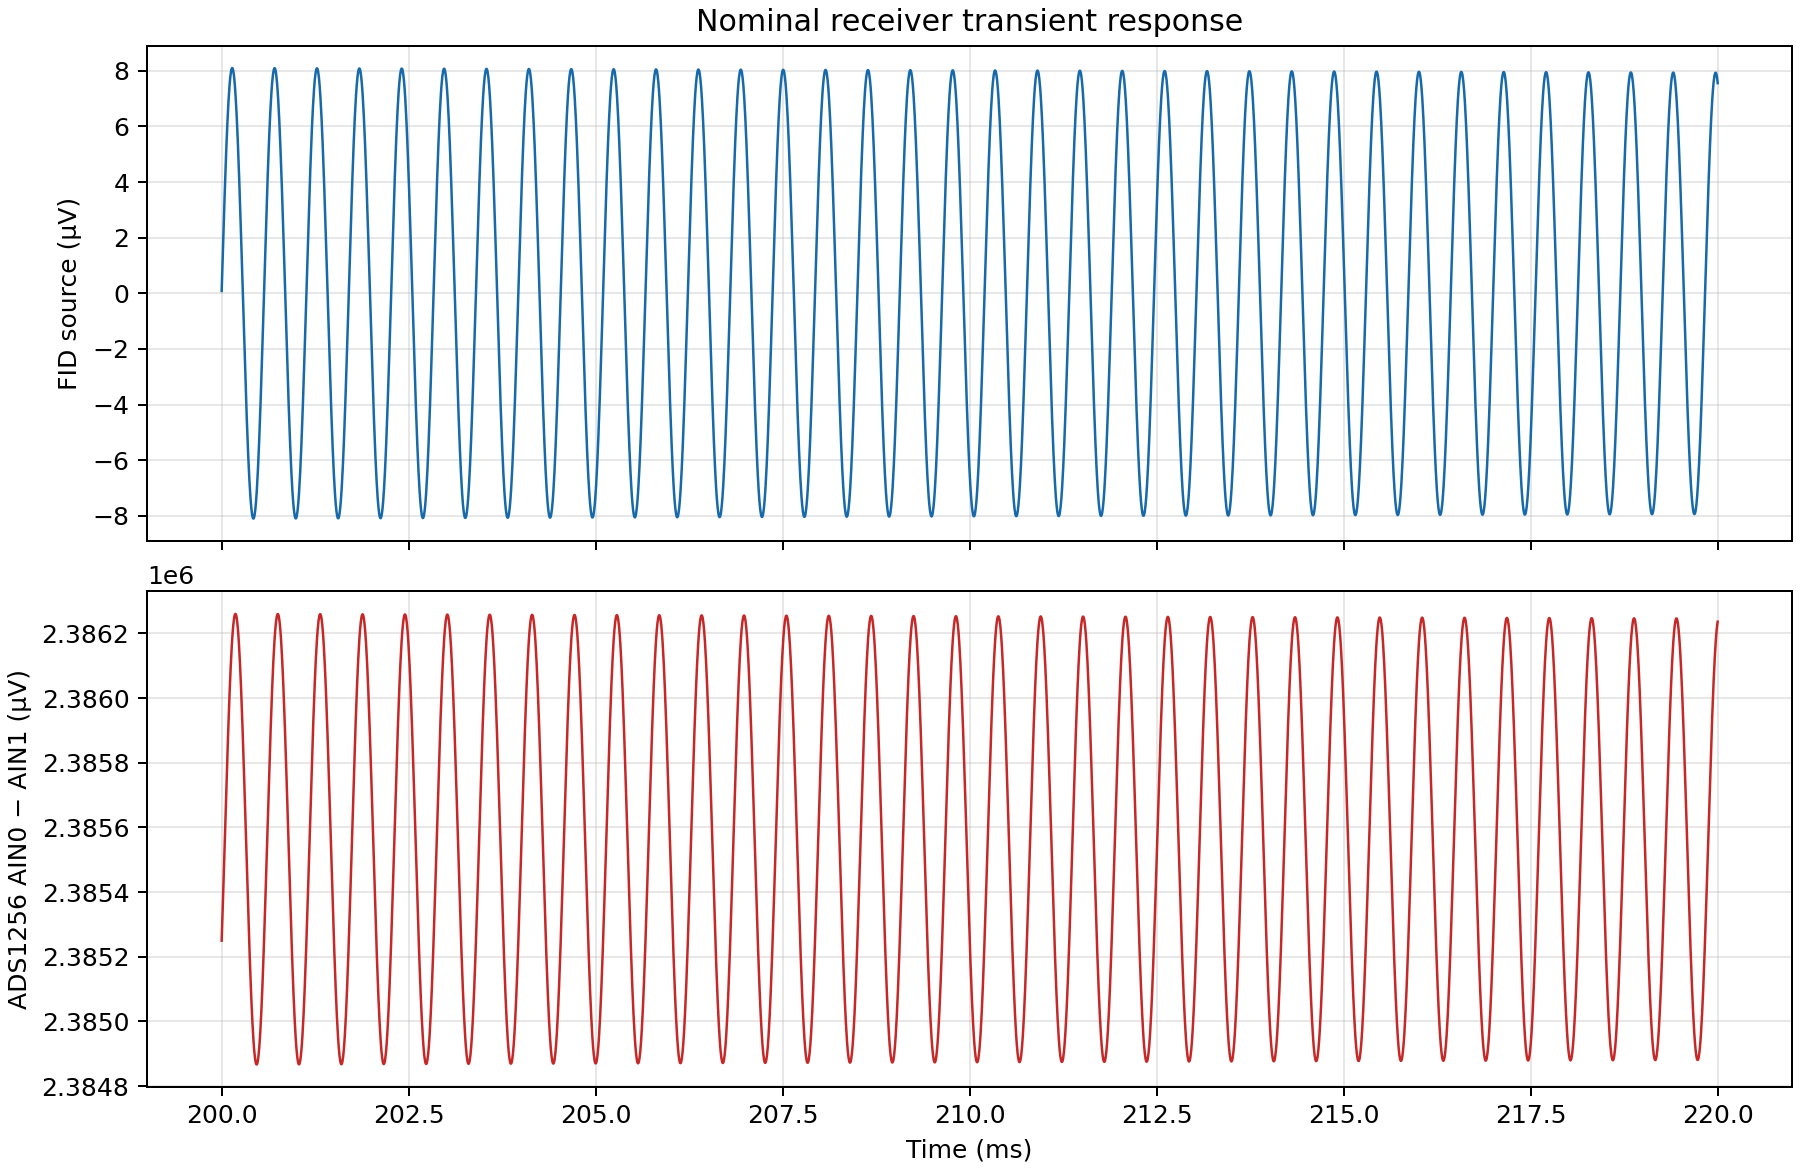

Values plotted in this chart, from the file beside it:
time_s, fid_source_v, adc_differential_v
0.2, 8.53776858e-08, 2.385
0.2, 5.34206833e-07, 2.385
0.2, 9.8138921e-07, 2.385
0.2, 1.42555029e-06, 2.385
0.2, 1.86532483e-06, 2.385
0.2, 2.29936111e-06, 2.385
0.2, 2.72632504e-06, 2.385
0.2, 3.14490431e-06, 2.386
0.2, 3.55381236e-06, 2.386
0.2, 3.95179239e-06, 2.386
0.2001, 4.33762122e-06, 2.386
0.2001, 4.71011301e-06, 2.386
0.2001, 5.06812293e-06, 2.386
0.2001, 5.41055068e-06, 2.386
0.2001, 5.73634388e-06, 2.386
0.2001, 6.04450128e-06, 2.386
0.2001, 6.33407585e-06, 2.386
0.2001, 6.60417768e-06, 2.386
0.2001, 6.85397675e-06, 2.386
0.2001, 7.08270544e-06, 2.386
0.2001, 7.2896609e-06, 2.386
0.2001, 7.47420722e-06, 2.386
0.2001, 7.63577738e-06, 2.386
0.2001, 7.77387499e-06, 2.386
0.2001, 7.8880758e-06, 2.386
0.2001, 7.97802905e-06, 2.386
0.2001, 8.04345849e-06, 2.386
0.2001, 8.08416325e-06, 2.386
0.2001, 8.10001848e-06, 2.386
0.2001, 8.09097571e-06, 2.386
0.2002, 8.057063e-06, 2.386
0.2002, 7.99838484e-06, 2.386
0.2002, 7.91512186e-06, 2.386
0.2002, 7.80753026e-06, 2.386
0.2002, 7.675941e-06, 2.386
0.2002, 7.52075882e-06, 2.386
0.2002, 7.34246097e-06, 2.386
0.2002, 7.14159574e-06, 2.386
0.2002, 6.91878078e-06, 2.386
0.2002, 6.67470122e-06, 2.386
0.2002, 6.41010754e-06, 2.386
0.2002, 6.12581325e-06, 2.386
0.2002, 5.82269243e-06, 2.386
0.2002, 5.501677e-06, 2.386
0.2002, 5.1637539e-06, 2.386
0.2002, 4.80996202e-06, 2.386
0.2002, 4.44138899e-06, 2.386
0.2002, 4.0591679e-06, 2.386
0.2002, 3.66447377e-06, 2.386
0.2002, 3.25851993e-06, 2.386
0.2003, 2.84255432e-06, 2.386
0.2003, 2.41785566e-06, 2.386
0.2003, 1.98572945e-06, 2.386
0.2003, 1.54750406e-06, 2.386
0.2003, 1.10452657e-06, 2.386
0.2003, 6.5815864e-07, 2.386
0.2003, 2.09772365e-07, 2.386
0.2003, -2.3925399e-07, 2.386
0.2003, -6.87540198e-07, 2.386
0.2003, -1.13370833e-06, 2.386
... 3,941 more rows
